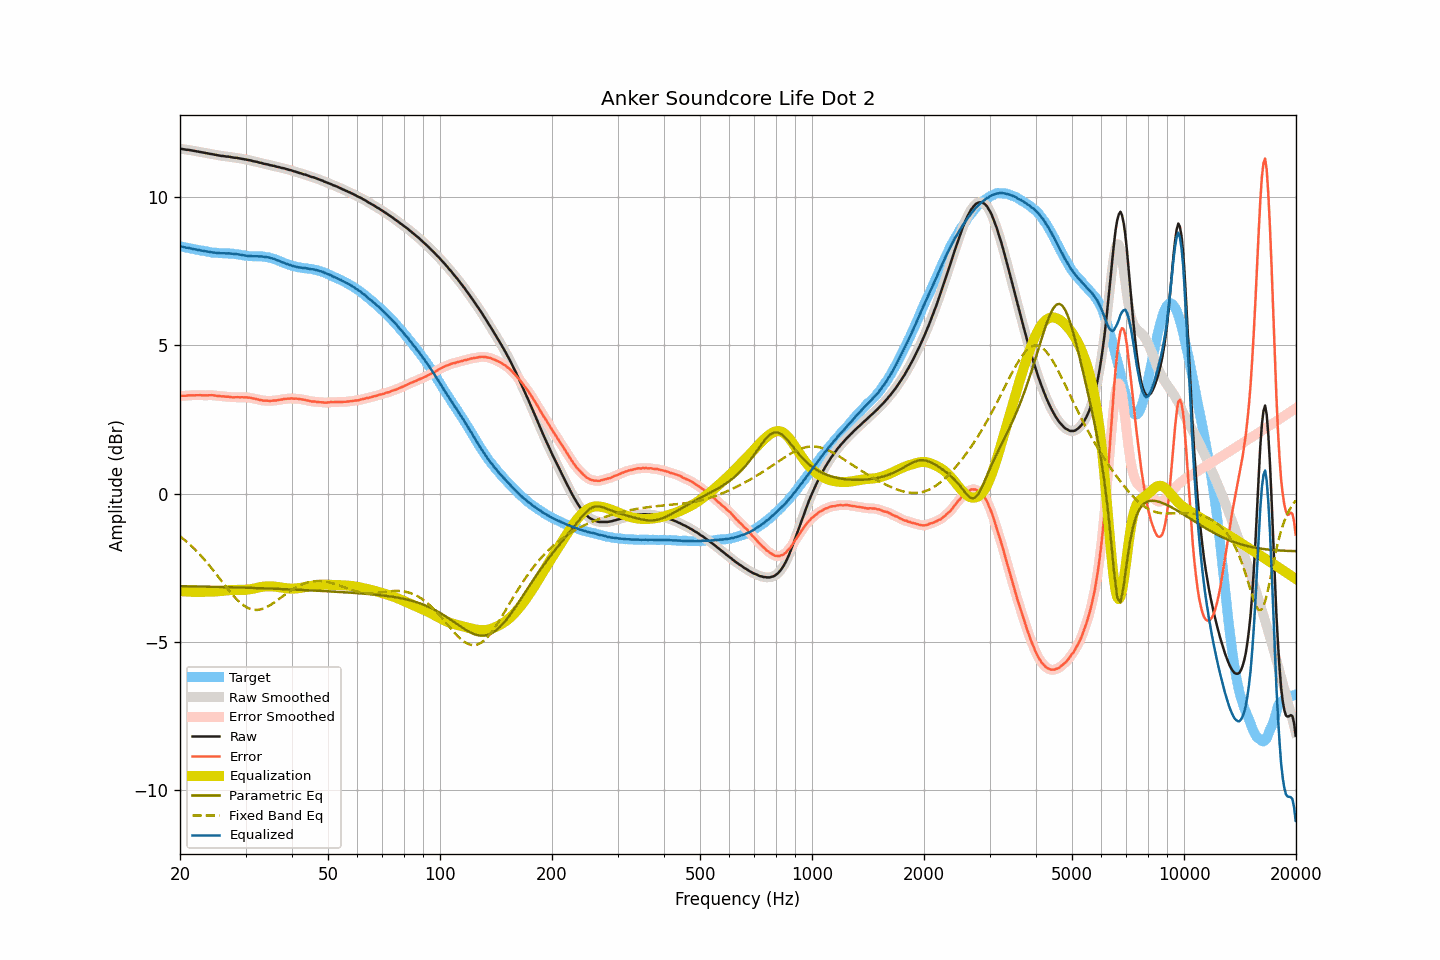

Values plotted in this chart, from the file beside it:
frequency, raw, smoothed, error, error_smoothed, equalization, parametric_eq, fixed_band_eq, equalized_raw, equalized_smoothed, target
20.00, 11.63, 11.63, 3.29, 3.29, -3.29, -3.13, -1.44, 8.34, 8.34, 8.34
20.20, 11.63, 11.63, 3.30, 3.29, -3.29, -3.13, -1.49, 8.34, 8.33, 8.33
20.40, 11.62, 11.62, 3.30, 3.30, -3.30, -3.13, -1.53, 8.32, 8.32, 8.32
20.61, 11.61, 11.61, 3.30, 3.30, -3.30, -3.13, -1.57, 8.31, 8.31, 8.31
20.81, 11.60, 11.60, 3.30, 3.30, -3.31, -3.13, -1.62, 8.30, 8.30, 8.30
21.02, 11.60, 11.60, 3.31, 3.31, -3.31, -3.13, -1.67, 8.29, 8.29, 8.29
21.23, 11.59, 11.59, 3.31, 3.31, -3.31, -3.13, -1.71, 8.28, 8.28, 8.28
21.44, 11.58, 11.58, 3.31, 3.32, -3.31, -3.13, -1.77, 8.27, 8.27, 8.27
21.66, 11.57, 11.57, 3.32, 3.32, -3.32, -3.13, -1.82, 8.26, 8.26, 8.26
21.87, 11.56, 11.56, 3.32, 3.32, -3.32, -3.13, -1.87, 8.24, 8.24, 8.25
22.09, 11.55, 11.55, 3.32, 3.32, -3.32, -3.13, -1.92, 8.23, 8.23, 8.23
22.31, 11.54, 11.54, 3.32, 3.32, -3.32, -3.14, -1.98, 8.22, 8.22, 8.22
22.54, 11.53, 11.53, 3.32, 3.32, -3.32, -3.14, -2.04, 8.21, 8.21, 8.21
22.76, 11.52, 11.52, 3.32, 3.32, -3.32, -3.14, -2.10, 8.20, 8.20, 8.20
22.99, 11.51, 11.51, 3.31, 3.32, -3.32, -3.14, -2.16, 8.19, 8.19, 8.20
23.22, 11.50, 11.50, 3.31, 3.31, -3.32, -3.14, -2.22, 8.18, 8.18, 8.19
23.45, 11.49, 11.49, 3.31, 3.31, -3.32, -3.14, -2.28, 8.17, 8.17, 8.18
23.69, 11.48, 11.48, 3.32, 3.32, -3.32, -3.14, -2.34, 8.16, 8.16, 8.17
23.92, 11.47, 11.47, 3.32, 3.32, -3.32, -3.14, -2.41, 8.16, 8.16, 8.15
24.16, 11.46, 11.46, 3.32, 3.32, -3.31, -3.14, -2.48, 8.15, 8.15, 8.14
24.40, 11.45, 11.45, 3.32, 3.32, -3.31, -3.15, -2.54, 8.14, 8.14, 8.13
24.65, 11.44, 11.44, 3.31, 3.31, -3.31, -3.15, -2.61, 8.13, 8.13, 8.13
24.89, 11.43, 11.43, 3.30, 3.30, -3.31, -3.15, -2.68, 8.13, 8.13, 8.13
25.14, 11.42, 11.42, 3.29, 3.30, -3.30, -3.15, -2.75, 8.12, 8.12, 8.13
25.39, 11.41, 11.41, 3.30, 3.29, -3.30, -3.15, -2.82, 8.12, 8.12, 8.11
25.65, 11.40, 11.40, 3.29, 3.29, -3.29, -3.15, -2.89, 8.11, 8.11, 8.11
25.91, 11.39, 11.39, 3.28, 3.28, -3.28, -3.15, -2.96, 8.11, 8.11, 8.11
26.16, 11.39, 11.39, 3.28, 3.28, -3.28, -3.16, -3.03, 8.11, 8.11, 8.11
26.43, 11.38, 11.38, 3.27, 3.27, -3.27, -3.16, -3.10, 8.11, 8.11, 8.11
26.69, 11.37, 11.38, 3.27, 3.27, -3.27, -3.16, -3.17, 8.10, 8.11, 8.10
26.96, 11.37, 11.37, 3.27, 3.27, -3.26, -3.16, -3.24, 8.11, 8.10, 8.10
27.23, 11.36, 11.36, 3.26, 3.26, -3.26, -3.16, -3.31, 8.10, 8.10, 8.10
27.50, 11.35, 11.35, 3.25, 3.25, -3.26, -3.16, -3.37, 8.10, 8.10, 8.10
27.77, 11.34, 11.34, 3.25, 3.25, -3.25, -3.16, -3.43, 8.09, 8.09, 8.10
28.05, 11.33, 11.33, 3.25, 3.25, -3.25, -3.17, -3.50, 8.08, 8.08, 8.08
28.33, 11.33, 11.33, 3.25, 3.25, -3.25, -3.17, -3.55, 8.08, 8.08, 8.08
28.62, 11.32, 11.32, 3.25, 3.25, -3.25, -3.17, -3.61, 8.07, 8.07, 8.07
28.90, 11.31, 11.31, 3.25, 3.25, -3.25, -3.17, -3.66, 8.06, 8.06, 8.07
29.19, 11.30, 11.30, 3.25, 3.25, -3.25, -3.17, -3.71, 8.05, 8.05, 8.05
29.48, 11.29, 11.29, 3.25, 3.25, -3.25, -3.17, -3.75, 8.04, 8.04, 8.04
29.78, 11.28, 11.28, 3.25, 3.25, -3.25, -3.18, -3.79, 8.03, 8.03, 8.04
30.08, 11.27, 11.27, 3.25, 3.25, -3.24, -3.18, -3.82, 8.03, 8.03, 8.02
30.38, 11.26, 11.26, 3.24, 3.24, -3.24, -3.18, -3.85, 8.02, 8.02, 8.02
30.68, 11.25, 11.25, 3.24, 3.24, -3.23, -3.18, -3.88, 8.02, 8.02, 8.02
30.99, 11.24, 11.24, 3.23, 3.23, -3.23, -3.18, -3.90, 8.02, 8.01, 8.01
31.30, 11.22, 11.22, 3.21, 3.22, -3.22, -3.18, -3.91, 8.01, 8.01, 8.01
31.61, 11.21, 11.21, 3.21, 3.21, -3.20, -3.19, -3.92, 8.01, 8.01, 8.00
31.93, 11.20, 11.20, 3.19, 3.19, -3.19, -3.19, -3.93, 8.01, 8.01, 8.01
32.24, 11.19, 11.19, 3.18, 3.18, -3.18, -3.19, -3.93, 8.01, 8.01, 8.01
32.57, 11.17, 11.18, 3.17, 3.17, -3.17, -3.19, -3.92, 8.00, 8.01, 8.00
32.89, 11.16, 11.16, 3.15, 3.16, -3.16, -3.19, -3.91, 8.00, 8.00, 8.01
33.22, 11.15, 11.15, 3.15, 3.15, -3.15, -3.20, -3.90, 8.00, 8.00, 8.00
33.55, 11.13, 11.13, 3.13, 3.14, -3.14, -3.20, -3.88, 7.99, 7.99, 8.00
33.89, 11.12, 11.12, 3.14, 3.14, -3.14, -3.20, -3.85, 7.99, 7.99, 7.98
34.23, 11.11, 11.11, 3.13, 3.13, -3.13, -3.20, -3.83, 7.98, 7.98, 7.98
34.57, 11.10, 11.10, 3.13, 3.13, -3.13, -3.20, -3.80, 7.97, 7.97, 7.97
34.92, 11.08, 11.08, 3.13, 3.13, -3.13, -3.21, -3.77, 7.95, 7.96, 7.96
35.27, 11.07, 11.07, 3.13, 3.13, -3.13, -3.21, -3.73, 7.94, 7.94, 7.94
35.62, 11.06, 11.06, 3.14, 3.13, -3.14, -3.21, -3.70, 7.93, 7.92, 7.92
35.97, 11.05, 11.05, 3.14, 3.14, -3.14, -3.21, -3.66, 7.91, 7.91, 7.91
... 635 more rows
